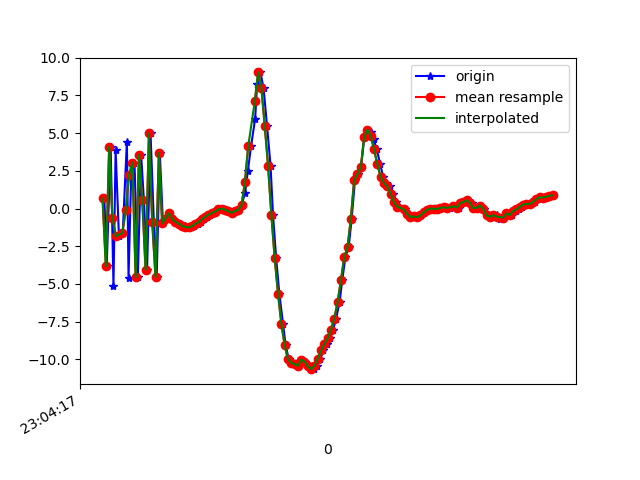

Values plotted in this chart, from the file beside it:
1617836657811, 532301363096329, 0.6666281, 1.3708069, 8.738661
1617836657825, 532301382327099, -3.835, 1.158, -7.177
1617836657849, 532301401557869, 4.099, 2.202, 6.042
1617836657866, 532301420788639, -5.123, 0.5666, -1.177
1617836657879, 532301440019409, 3.862, 2.366, -2.306
1617836657899, 532301459250179, -1.846, 0.743, 7.431
1617836657922, 532301478480949, -1.607, 0.9701, -7.519
1617836657947, 532301497711719, 4.422, 1.791, 6.294
1617836657957, 532301516942489, -4.607, -0.194, 1.731
1617836657973, 532301536173259, 2.213, 1.45, -5.192
1617836657993, 532301555404029, 3.044, 0.8581, 9.214
1617836658013, 532301574634799, -4.57, -0.4677, -2.041
1617836658033, 532301593865569, 3.569, 0.9927, -1.737
1617836658050, 532301613096339, 0.5384, -0.3929, 9.522
1617836658069, 532301632327109, -4.065, -1.122, -4.016
1617836658090, 532301651557879, 4.982, -0.0781, 0.6997
1617836658110, 532301670788649, -0.8928, -1.843, 9.362
1617836658127, 532301690019419, -4.557, -1.208, -5.503
1617836658146, 532301709250189, 3.678, 0.8724, 1.873
1617836658165, 532301728480959, -0.9811, -0.1312, 6.744
1617836658183, 532301747711729, -0.6704, 0.3964, 2.165
1617836658203, 532301766942499, -0.3121, 1.09, 0.1308
1617836658222, 532301786173269, -0.6643, 0.7529, -0.506
1617836658242, 532301805404039, -0.8801, 0.4654, -0.5686
1617836658262, 532301824634809, -0.9937, 0.1646, -0.5978
1617836658280, 532301843865579, -1.124, -0.1907, -0.2863
1617836658299, 532301863096349, -1.18, -0.6878, 0.05023
1617836658318, 532301882327119, -1.227, -0.762, -0.0329
1617836658335, 532301901557889, -1.25, -0.5949, -0.1352
1617836658355, 532301920788659, -1.165, -0.3963, -0.2283
1617836658374, 532301940019429, -1.012, -0.0573, -0.3741
1617836658392, 532301959250199, -0.9122, 0.2031, -0.5297
1617836658415, 532301978480969, -0.7203, 0.5321, -0.9057
1617836658431, 532301997711739, -0.5428, 0.8065, -1.097
1617836658450, 532302016942509, -0.4156, 0.7926, -0.8745
1617836658471, 532302036173279, -0.2974, 0.7416, -0.8263
1617836658488, 532302055404049, -0.1988, 0.884, -0.8536
1617836658506, 532302074634819, -0.06321, 0.9514, -1.173
1617836658526, 532302093865589, -0.004868, 0.8875, -1.187
1617836658545, 532302113096359, -0.0756, 0.7398, -0.9597
1617836658563, 532302132327129, -0.1863, 0.5275, -0.6398
1617836658583, 532302151557899, -0.285, 0.5329, -0.6983
1617836658602, 532302170788669, -0.159, 0.456, -0.5983
1617836658621, 532302190019439, -0.07978, 0.03739, -0.4032
1617836658640, 532302209250209, 0.2347, 0.08186, -0.481
1617836658661, 532302228480979, 1.045, 0.1479, -0.00524
1617836658678, 532302247711749, 2.481, -0.258, 1.417
1617836658697, 532302266942519, 4.123, -1.641, 4.016
1617836658722, 532302286173289, 5.958, -2.511, 8.504
1617836658734, 532302305404059, 8.287, -2.197, 12.92
1617836658754, 532302324634829, 9.021, -3.997, 17.66
1617836658773, 532302343865599, 7.958, -4.563, 19.44
1617836658794, 532302363096369, 5.458, -3.882, 16.72
1617836658815, 532302382327139, 2.817, -4.646, 13.4
1617836658830, 532302401557909, -0.4534, -5.96, 10.34
1617836658849, 532302420788679, -3.311, -7.461, 7.523
1617836658868, 532302440019449, -5.642, -8.364, 5.36
1617836658890, 532302459250219, -7.63, -8.423, 3.369
1617836658906, 532302478480989, -9.047, -7.629, 1.511
1617836658925, 532302497711759, -9.998, -6.871, -0.3644
1617836658944, 532302516942529, -10.22, -6.136, -1.651
... 82 more rows
